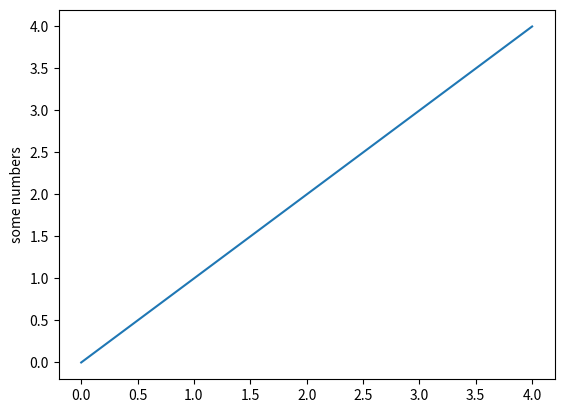

Write the Python code that produced this figure.
from matplotlib import pyplot as plt

plt.plot([0,1,2,3,4])
plt.ylabel('some numbers')
plt.show()